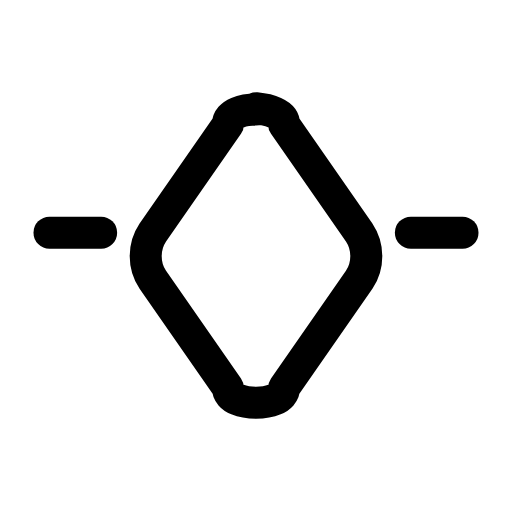
t = 0.00 s
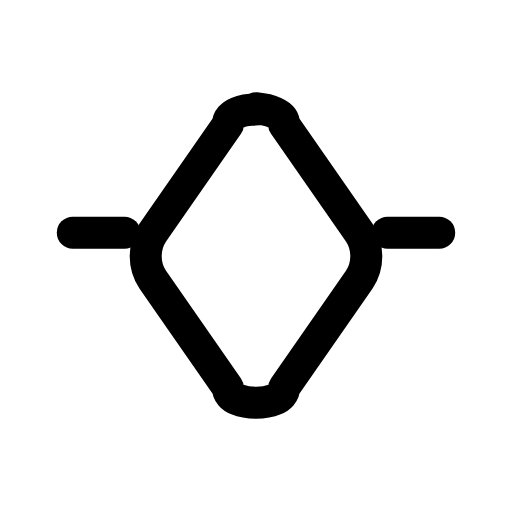
t = 0.25 s
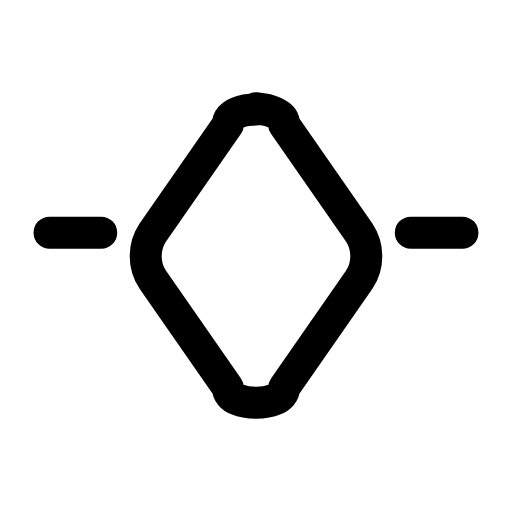
t = 0.50 s
t = 0.73 s: frame unchanged from t = 0.00 s, image omitted
t = 0.99 s: frame unchanged from t = 0.00 s, image omitted
t = 1.25 s: frame unchanged from t = 0.00 s, image omitted

The animated SVG that drew these frames (rendered in a browser with its animation timeline set to each time). Animation: 4 SMIL elements (animate=4); one cycle of 1.50 s, repeats indefinitely.

<svg xmlns="http://www.w3.org/2000/svg" width="24" height="24" viewBox="0 0 24 24" fill="none"><g transform="translate(-1.2 -2.294) scale(1.1)"><path stroke="currentColor" stroke-width="1.364" stroke-linecap="round" stroke-linejoin="round" fill="none" d="M12 6.7C12.5 6.75 13.2 6.9 13.2 7.4L16.4 12C16.8 12.6 16.8 13.4 16.4 14L13.2 18.6C13.2 19.1 12.5 19.25 12 19.25C11.5 19.25 10.8 19.1 10.8 18.6L7.6 14C7.2 13.4 7.2 12.6 7.6 12L10.8 7.4C10.8 6.9 11.5 6.75 12 6.75Z"></path><line stroke="currentColor" stroke-width="1.364" stroke-linecap="round" stroke-linejoin="round" fill="none" x1="3.25" y1="12" x2="5.4" y2="12"><animate attributeName="x1" values="3.2;3.2;4.4;3.2;3.2;3.2;3.2;4.4;3.2;3.2;3.2" keyTimes="0;0.135;0.2475;0.36;0.45;0.6;0.66;0.735;0.81;0.9;1" dur="1.5s" repeatCount="indefinite" calcMode="spline" keySplines="0.16 1 0.3 1;0.16 1 0.3 1;0.16 1 0.3 1;0.16 1 0.3 1;0.16 1 0.3 1;0.16 1 0.3 1;0.16 1 0.3 1;0.16 1 0.3 1;0.16 1 0.3 1;0.16 1 0.3 1"/><animate attributeName="x2" values="5.4;5.4;6.6;5.4;5.4;5.4;5.4;6.6;5.4;5.4;5.4" keyTimes="0;0.135;0.2475;0.36;0.45;0.6;0.66;0.735;0.81;0.9;1" dur="1.5s" repeatCount="indefinite" calcMode="spline" keySplines="0.16 1 0.3 1;0.16 1 0.3 1;0.16 1 0.3 1;0.16 1 0.3 1;0.16 1 0.3 1;0.16 1 0.3 1;0.16 1 0.3 1;0.16 1 0.3 1;0.16 1 0.3 1;0.16 1 0.3 1"/></line><line stroke="currentColor" stroke-width="1.364" stroke-linecap="round" stroke-linejoin="round" fill="none" x1="18.6" y1="12" x2="20.75" y2="12"><animate attributeName="x1" values="18.6;18.6;17.4;18.6;18.6;18.6;18.6;17.4;18.6;18.6;18.6" keyTimes="0;0.135;0.2475;0.36;0.45;0.6;0.66;0.735;0.81;0.9;1" dur="1.5s" repeatCount="indefinite" calcMode="spline" keySplines="0.16 1 0.3 1;0.16 1 0.3 1;0.16 1 0.3 1;0.16 1 0.3 1;0.16 1 0.3 1;0.16 1 0.3 1;0.16 1 0.3 1;0.16 1 0.3 1;0.16 1 0.3 1;0.16 1 0.3 1"/><animate attributeName="x2" values="20.8;20.8;19.6;20.8;20.8;20.8;20.8;19.6;20.8;20.8;20.8" keyTimes="0;0.135;0.2475;0.36;0.45;0.6;0.66;0.735;0.81;0.9;1" dur="1.5s" repeatCount="indefinite" calcMode="spline" keySplines="0.16 1 0.3 1;0.16 1 0.3 1;0.16 1 0.3 1;0.16 1 0.3 1;0.16 1 0.3 1;0.16 1 0.3 1;0.16 1 0.3 1;0.16 1 0.3 1;0.16 1 0.3 1;0.16 1 0.3 1"/></line></g></svg>
